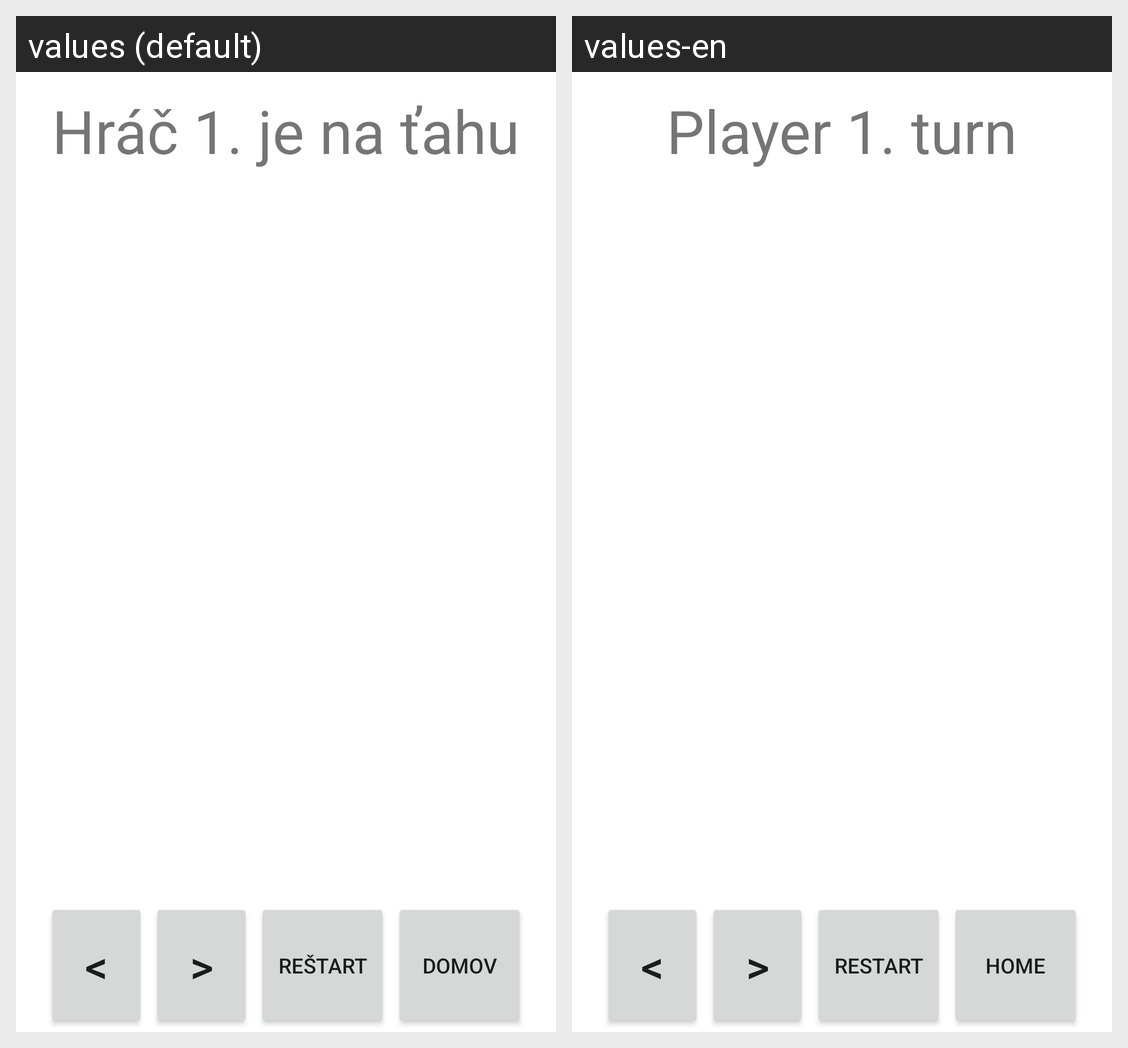

Here is an Android app screen in its default locale and in the app's own translations. Write out the translated-string differences for the strings that appear on this screen.
Android screen res/layout/activity_game.xml rendered under 2 locales, left to right: values (default), values-en. Device: Nexus 5 (rendered at 1080×1920; each locale shown at half size, 540×960, under a caption strip naming it); theme Theme.TicTacToe.
Strings drawn on this screen, with the default value and each locale's value (text and hints the layout hard-codes, and strings that could not be matched under every locale, appear in the picture but are not listed):

tv_firstPlayerMove
  values: Hráč 1. je na ťahu
  values-en: Player 1. turn

tv_prevMove
  values: <
  values-en: <

tv_nextMove
  values: >
  values-en: >

tv_restart
  values: Reštart
  values-en: Restart

tv_home
  values: Domov
  values-en: Home
